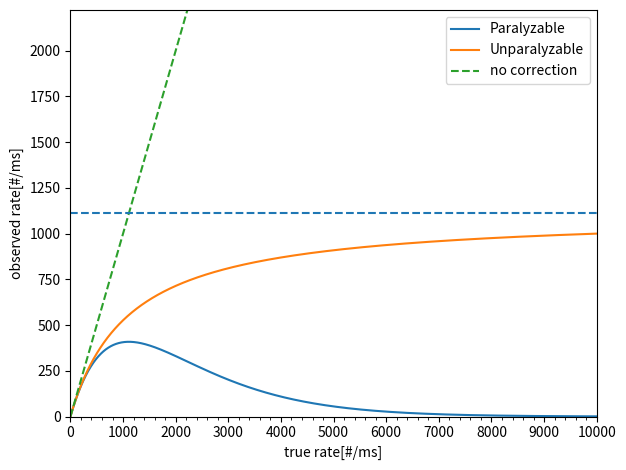

Write the Python code that produced this figure.
import numpy as np
import matplotlib.pyplot as plt
from matplotlib.backends.backend_pdf import PdfPages
import matplotlib.ticker as ticker

darkRates = np.arange(0, 100000) # kHz or no per ms
TDead = 900#ns
R_m_paralyzable = darkRates * np.exp(-darkRates * TDead * 1E-6)
upper_limit = 1/TDead*1E6
R_m_unparalyzable = np.arange(0, upper_limit)
R_unparalyzable = R_m_unparalyzable / (1 - R_m_unparalyzable * TDead * 1E-6)
R_m_unparalyzable_poisson = np.arange(0, 2*upper_limit)
# R_unparalyzable_poisson = R_m_unparalyzable_poisson * np.exp(R_m_unparalyzable_poisson * TDead * 1E-6)
with PdfPages('un_paralyzable.pdf') as pdf:
    fig, ax = plt.subplots()
    ax.plot(darkRates, R_m_paralyzable, label='Paralyzable')
    ax.plot(R_unparalyzable, R_m_unparalyzable, label='Unparalyzable')
    # ax.plot(R_unparalyzable_poisson, R_m_unparalyzable_poisson, label='Unparalyzable (approximation)')
    ax.plot(darkRates, darkRates, ls='--', label='no correction')
    ax.axhline(upper_limit, ls='--')
    ax.set_xlabel('true rate[#/ms]')
    ax.set_ylabel('observed rate[#/ms]')
    ax.set_xlim([0, 100000])
    ax.set_ylim([0, 2*upper_limit])
    ax.legend()
    fig.tight_layout()
    pdf.savefig(fig)
    ax.xaxis.set_major_locator(ticker.MultipleLocator(1000))
    ax.xaxis.set_minor_locator(ticker.MultipleLocator(200))
    ax.set_xlim([0, 10000])
    pdf.savefig(fig)
